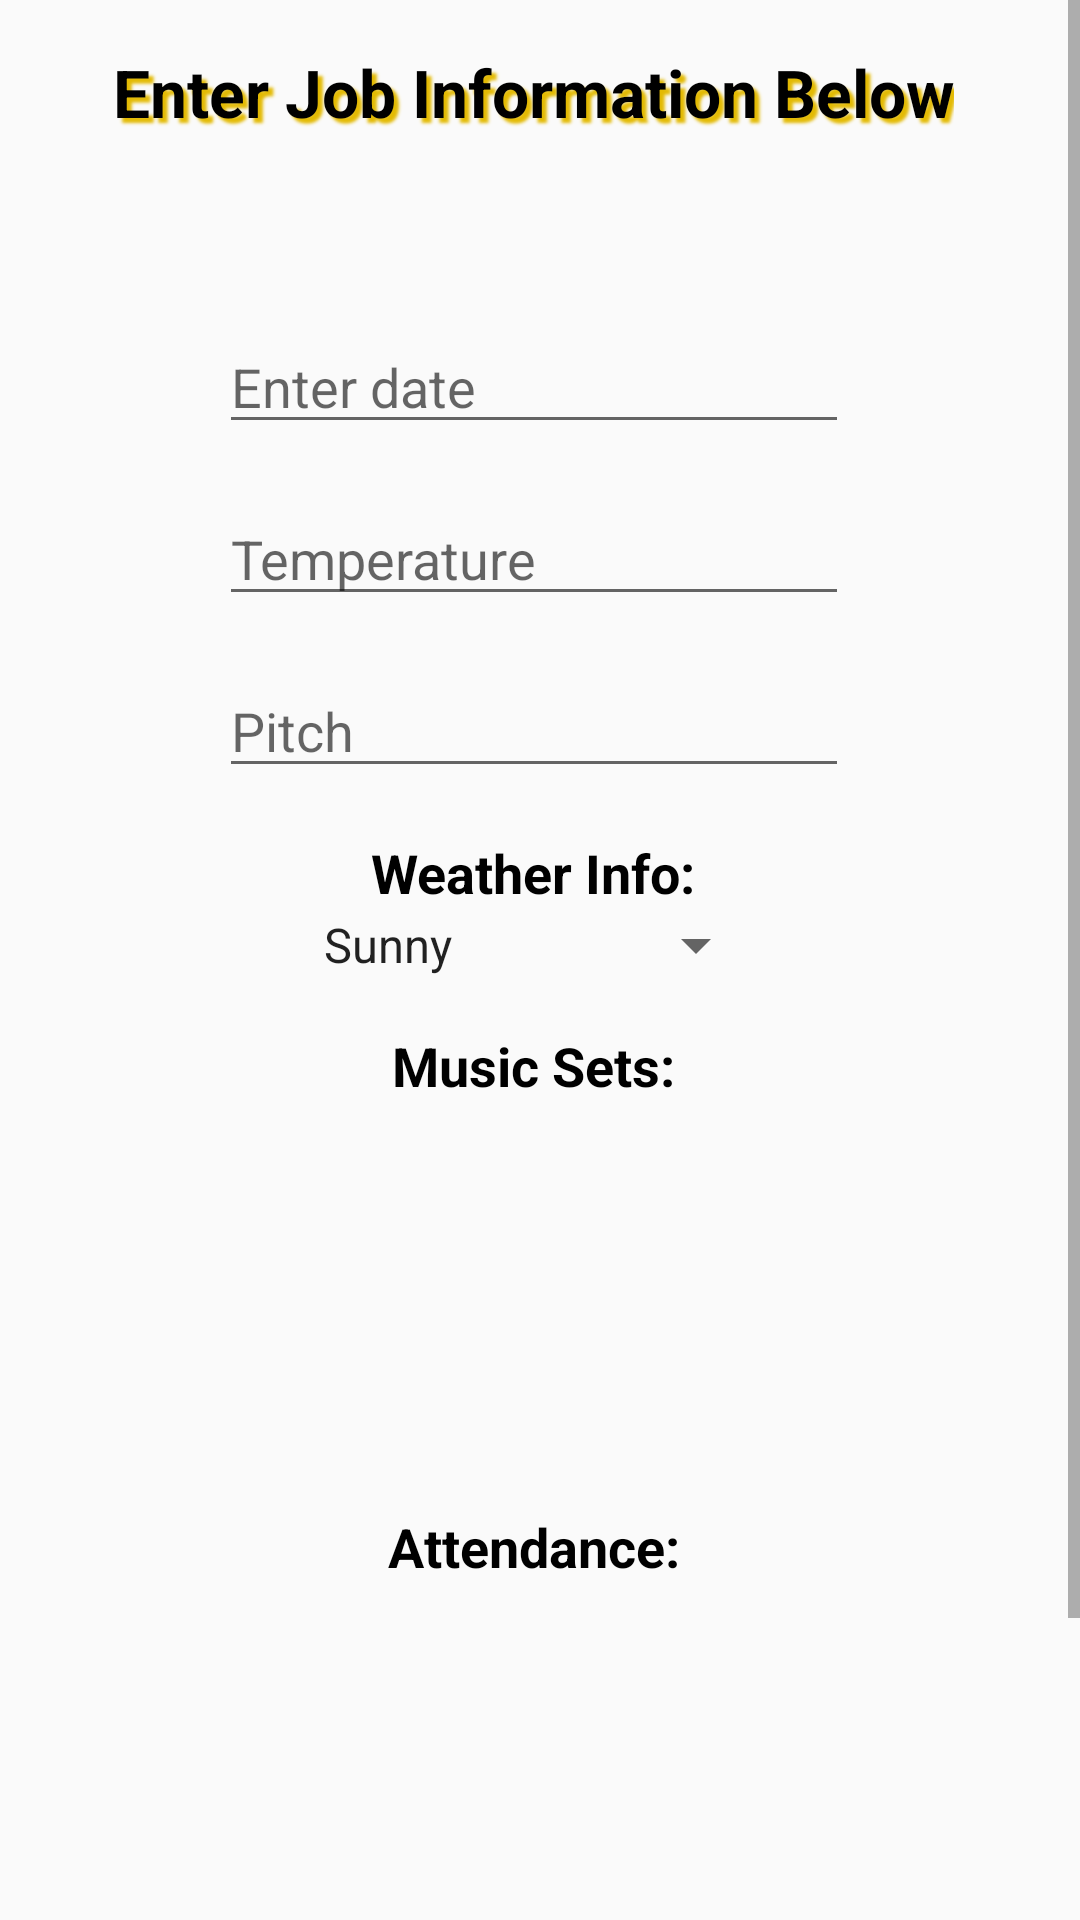

Android layout source for this screen:
<!-- AndroidManifest.xml: application theme PMHelperTheme -->
<!-- res/layout/activity_add_job.xml -->
<?xml version="1.0" encoding="utf-8"?>
<android.support.constraint.ConstraintLayout xmlns:android="http://schemas.android.com/apk/res/android"
    xmlns:app="http://schemas.android.com/apk/res-auto"
    xmlns:tools="http://schemas.android.com/tools"
    android:layout_width="match_parent"
    android:layout_height="match_parent"
    tools:context=".AddJobActivity">

    <ScrollView
        android:layout_width="match_parent"
        android:layout_height="match_parent"
        android:scrollbarStyle="insideInset">

        <LinearLayout
            android:layout_width="match_parent"
            android:layout_height="wrap_content"
            android:orientation="vertical"
            android:gravity="center">

            <TextView
                android:layout_width="wrap_content"
                android:layout_height="wrap_content"
                android:layout_marginTop="16dp"
                android:text="@string/enter_job"
                android:textColor="@android:color/black"
                android:textStyle="bold"
                android:shadowColor="@color/button_color"
                android:shadowDx="5"
                android:shadowDy="5"
                android:shadowRadius="2"
                android:textSize="22sp"/>

            <TextView
                android:id="@+id/new_job_name"
                android:layout_width="wrap_content"
                android:layout_height="wrap_content"
                android:layout_marginTop="16dp"
                android:textColor="@android:color/black"
                android:textStyle="italic"
                android:textSize="22sp"/>

            <EditText
                android:id="@+id/jobDate"
                android:layout_width="wrap_content"
                android:layout_height="wrap_content"
                android:layout_marginTop="16dp"
                android:ems="10"
                android:hint="@string/enter_date_hint"
                android:inputType="date" />

            <EditText
                android:id="@+id/temp"
                android:layout_width="wrap_content"
                android:layout_height="wrap_content"
                android:layout_marginTop="16dp"
                android:ems="10"
                android:hint="@string/temperature"
                android:inputType="number"/>

            <EditText
                android:id="@+id/pitch"
                android:layout_width="wrap_content"
                android:layout_height="wrap_content"
                android:layout_marginTop="16dp"
                android:ems="10"
                android:hint="@string/pitch_hint"
                android:inputType="number" />

            <TextView
                android:id="@+id/weatherView"
                android:layout_width="wrap_content"
                android:layout_height="wrap_content"
                android:layout_marginTop="16dp"
                android:text="@string/weather_info"
                android:textStyle="bold"
                android:textColor="@android:color/black"
                android:textSize="18sp"/>

            <Spinner
                android:id="@+id/weatherSpinner"
                android:layout_width="wrap_content"
                android:layout_height="wrap_content"
                android:entries="@array/weather"/>

            <TextView
                android:id="@+id/musicSetView"
                android:layout_width="wrap_content"
                android:layout_height="wrap_content"
                android:layout_marginTop="16dp"
                android:text="@string/music_set_prompt"
                android:textStyle="bold"
                android:textColor="@android:color/black"
                android:textSize="18sp"/>

            <android.support.v7.widget.RecyclerView
                android:id="@+id/set_lst"
                android:layout_width="match_parent"
                android:layout_height="120dp"
                android:layout_marginLeft="24dp"
                android:layout_marginRight="24dp"
                android:scrollbarStyle="outsideOverlay"
                android:scrollbars="vertical" />

            <TextView
                android:id="@+id/playerView"
                android:layout_width="wrap_content"
                android:layout_height="wrap_content"
                android:layout_marginTop="16dp"
                android:text="@string/attendance"
                android:textStyle="bold"
                android:textColor="@android:color/black"
                android:textSize="18sp" />

            <android.support.v7.widget.RecyclerView
                android:id="@+id/player_lst"
                android:layout_width="match_parent"
                android:layout_height="120dp"
                android:layout_marginLeft="24dp"
                android:layout_marginRight="24dp"
                android:scrollbars="vertical"
                android:scrollbarStyle="outsideOverlay"/>

            <Button
                android:id="@+id/enterJob"
                android:layout_width="wrap_content"
                android:layout_height="wrap_content"
                android:layout_marginBottom="32dp"
                android:layout_marginTop="32dp"
                android:onClick="enterJobToDB"
                android:text="@string/submit_job" />
        </LinearLayout>
    </ScrollView>
</android.support.constraint.ConstraintLayout>
<!-- resources referenced by this layout -->
<resources>
  <string-array name="weather">
          <item>Sunny</item>
          <item>Partly cloudy</item>
          <item>Overcast</item>
          <item>Rain</item>
          <item>Snow</item>
          <item>Sleet</item>
      </string-array>
  <color name="button_color">#e3ba03</color>
  <string name="attendance">Attendance:</string>
  <string name="enter_date_hint">Enter date</string>
  <string name="enter_job">Enter Job Information Below</string>
  <string name="music_set_prompt">Music Sets:</string>
  <string name="pitch_hint">Pitch</string>
  <string name="submit_job">Enter Job</string>
  <string name="temperature">Temperature</string>
  <string name="weather_info">Weather Info:</string>
  <style name="PMHelperTheme" parent="Theme.AppCompat.Light.NoActionBar">
          <item name="android:statusBarColor">@color/accent_material_light</item>
          <item name="android:colorButtonNormal">@color/button_color</item>
      </style>
  <color name="accent_material_light">#e3ba03</color>
</resources>
